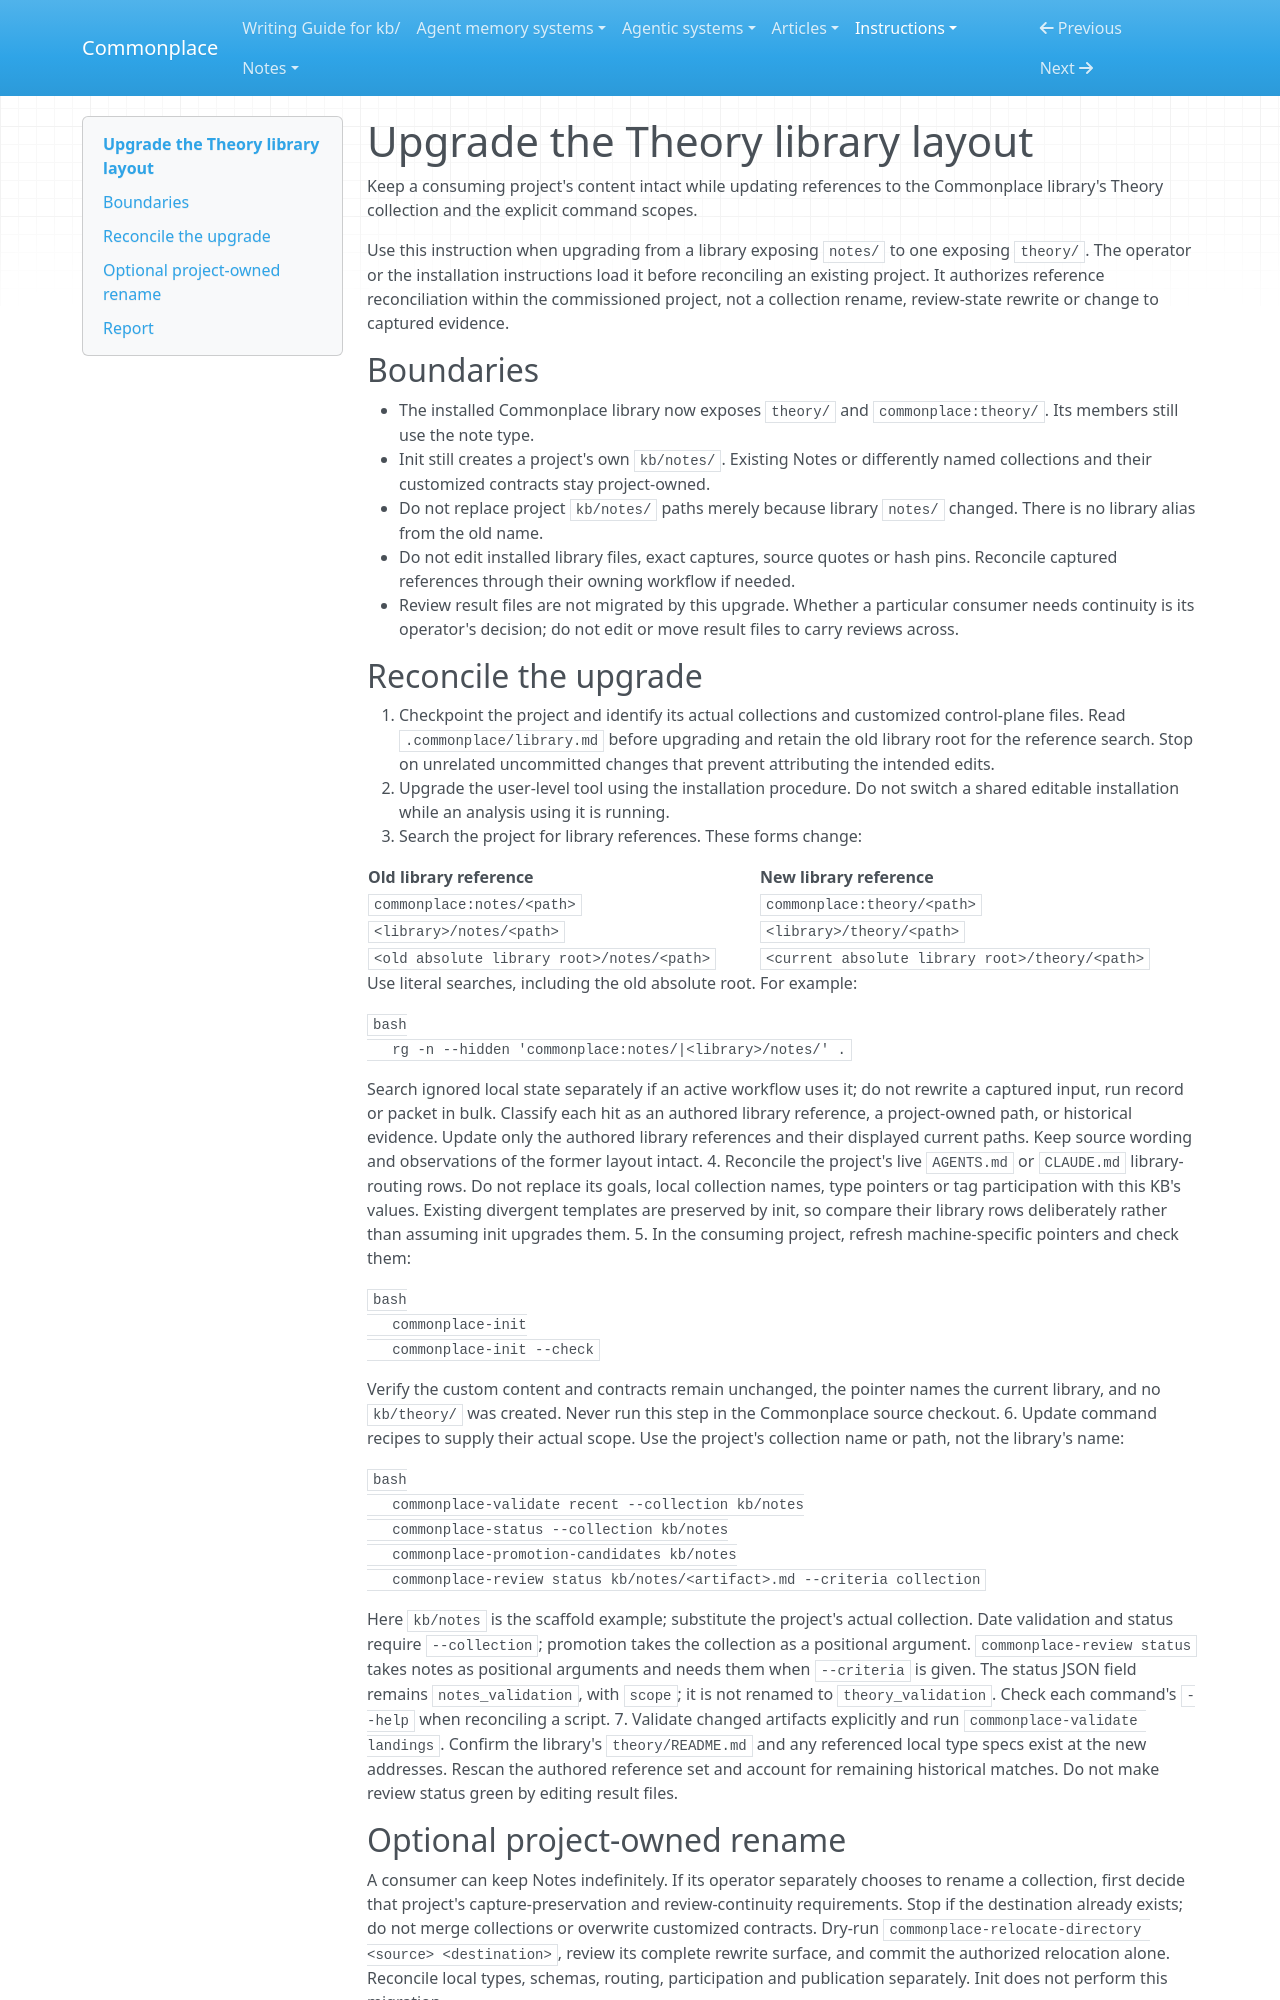

repository: zby/commonplace · page: instructions/upgrade-the-theory-library-layout/index.html · generator: mkdocs

---
description: "Upgrade a consuming project when the Commonplace library changes from notes/ to theory/, preserving project-owned collections and reconciling library references and explicit command scopes"
type: types/instruction.md
---

# Upgrade the Theory library layout

Keep a consuming project's content intact while updating references to the
Commonplace library's Theory collection and the explicit command scopes.

Use this instruction when upgrading from a library exposing `notes/` to one
exposing `theory/`. The operator or the installation instructions load it
before reconciling an existing project. It authorizes reference reconciliation
within the commissioned project, not a collection rename, review-state rewrite
or change to captured evidence.

## Boundaries

- The installed Commonplace library now exposes `theory/` and
  `commonplace:theory/`. Its members still use the note type.
- Init still creates a project's own `kb/notes/`. Existing Notes or differently
  named collections and their customized contracts stay project-owned.
- Do not replace project `kb/notes/` paths merely because library `notes/`
  changed. There is no library alias from the old name.
- Do not edit installed library files, exact captures, source quotes or hash
  pins. Reconcile captured references through their owning workflow if needed.
- Review result files are not migrated by this upgrade. Whether a
  particular consumer needs continuity is its operator's decision; do not
  edit or move result files to carry reviews across.

## Reconcile the upgrade

1. Checkpoint the project and identify its actual collections and customized
   control-plane files. Read `.commonplace/library.md` before upgrading and
   retain the old library root for the reference search. Stop on unrelated
   uncommitted changes that prevent attributing the intended edits.
2. Upgrade the user-level tool using the installation procedure. Do not switch
   a shared editable installation while an analysis using it is running.
3. Search the project for library references. These forms change:

   | Old library reference | New library reference |
   |---|---|
   | `commonplace:notes/<path>` | `commonplace:theory/<path>` |
   | `<library>/notes/<path>` | `<library>/theory/<path>` |
   | `<old absolute library root>/notes/<path>` | `<current absolute library root>/theory/<path>` |

   Use literal searches, including the old absolute root. For example:

   ```bash
   rg -n --hidden 'commonplace:notes/|<library>/notes/' .
   ```

   Search ignored local state separately if an active workflow uses it; do not
   rewrite a captured input, run record or packet in bulk. Classify each hit as
   an authored library reference, a project-owned path, or historical evidence.
   Update only the authored library references and their displayed current
   paths. Keep source wording and observations of the former layout intact.
4. Reconcile the project's live `AGENTS.md` or `CLAUDE.md` library-routing rows.
   Do not replace its goals, local collection names, type pointers or tag
   participation with this KB's values. Existing divergent templates are
   preserved by init, so compare their library rows deliberately rather than
   assuming init upgrades them.
5. In the consuming project, refresh machine-specific pointers and check them:

   ```bash
   commonplace-init
   commonplace-init --check
   ```

   Verify the custom content and contracts remain unchanged, the pointer names
   the current library, and no `kb/theory/` was created. Never run this step in
   the Commonplace source checkout.
6. Update command recipes to supply their actual scope. Use the project's
   collection name or path, not the library's name:

   ```bash
   commonplace-validate recent --collection kb/notes
   commonplace-status --collection kb/notes
   commonplace-promotion-candidates kb/notes
   commonplace-review status kb/notes/<artifact>.md --criteria collection
   ```

   Here `kb/notes` is the scaffold example; substitute the project's actual
   collection. Date validation and status require `--collection`; promotion
   takes the collection as a positional argument. `commonplace-review status`
   takes notes as positional arguments and needs them when `--criteria` is
   given. The status JSON field remains `notes_validation`, with
   `scope`; it is not renamed to `theory_validation`. Check each command's
   `--help` when reconciling a script.
7. Validate changed artifacts explicitly and run `commonplace-validate landings`.
   Confirm the library's `theory/README.md` and any referenced local type specs
   exist at the new addresses. Rescan the authored reference set and account
   for remaining historical matches. Do not make review status green by
   editing result files.
